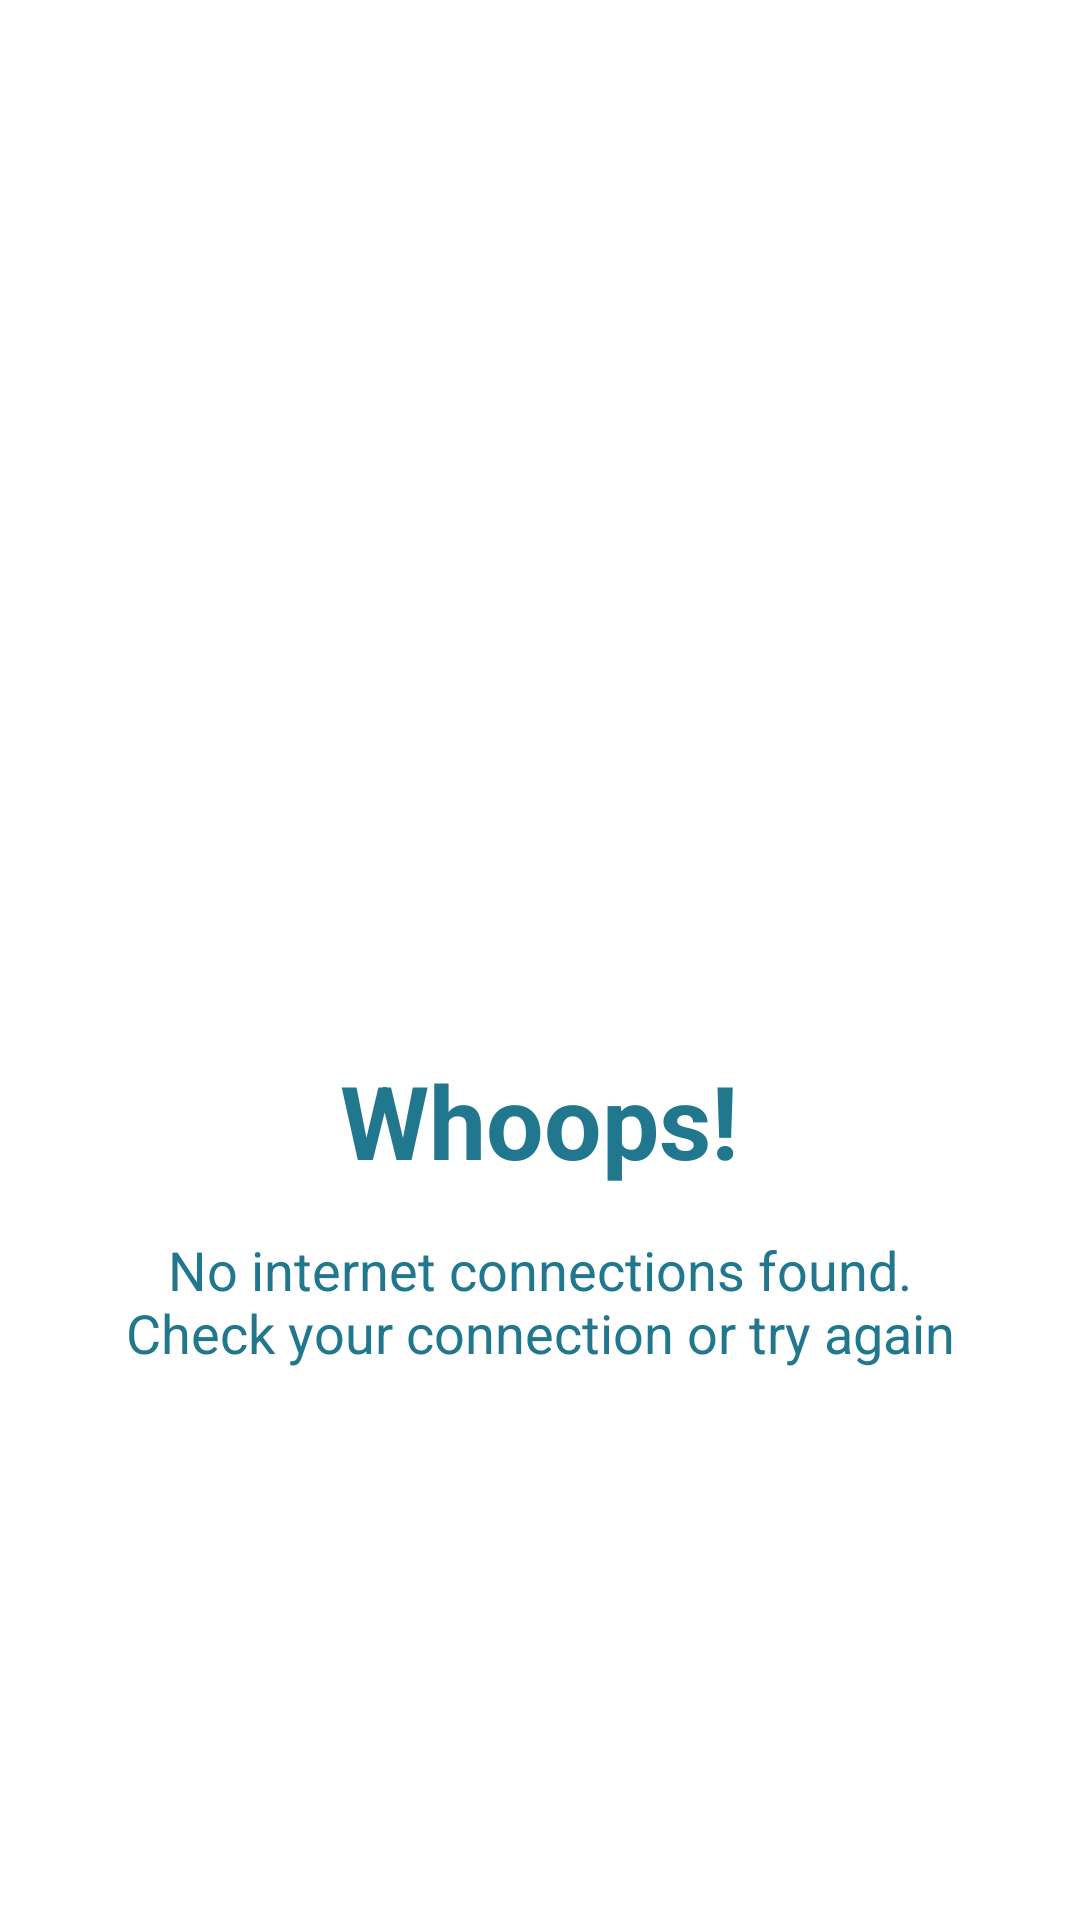

The Android layout XML behind this screen, and the referenced resources:
<!-- AndroidManifest.xml: application theme AppTheme -->
<!-- res/layout/activity_no_item_internet_image.xml -->
<?xml version="1.0" encoding="utf-8"?>
<LinearLayout xmlns:android="http://schemas.android.com/apk/res/android"
    android:layout_width="match_parent"
    android:layout_height="match_parent"
    android:background="@android:color/white"
    android:fitsSystemWindows="true"
    android:orientation="vertical">

    <RelativeLayout
        android:layout_width="match_parent"
        android:layout_height="match_parent">

        <ProgressBar
            android:id="@+id/progress_bar"
            android:layout_width="wrap_content"
            android:layout_height="wrap_content"
            android:layout_centerInParent="true"
            android:progressTint="@color/colorPrimaryDark"
            android:visibility="gone" />

        <LinearLayout
            android:id="@+id/lyt_no_connection"
            android:layout_width="wrap_content"
            android:layout_height="wrap_content"
            android:layout_centerInParent="true"
            android:gravity="center"
            android:orientation="vertical">

            <ImageView
                android:layout_width="250dp"
                android:layout_height="250dp"
                android:src="@drawable/img_no_internet_satellite"
                android:contentDescription="TODO" />

            <TextView
                android:layout_width="wrap_content"
                android:layout_height="wrap_content"
                android:text="Whoops!"
                android:textAppearance="@style/Base.TextAppearance.AppCompat.Display1"
                android:textColor="@color/colorPrimaryDark"
                android:textStyle="bold" />

            <TextView
                android:layout_width="300dp"
                android:layout_height="wrap_content"
                android:layout_marginTop="@dimen/spacing_large"
                android:gravity="center"
                android:text="No internet connections found. Check your connection or try again"
                android:textAppearance="@style/Base.TextAppearance.AppCompat.Medium"
                android:textColor="@color/colorPrimaryDark" />


            <androidx.appcompat.widget.AppCompatButton
                android:id="@+id/btn_retry"
                android:layout_width="200dp"
                android:layout_height="wrap_content"
                android:layout_marginTop="@dimen/spacing_xlarge"
                android:background="@drawable/whopps_btn_rounded_primary"
                android:text="RETRY"
                android:textColor="@color/colorPrimary" />

        </LinearLayout>

    </RelativeLayout>

</LinearLayout>
<!-- resources referenced by this layout -->
<resources>
  <color name="colorPrimary">#ffffff</color>
  <color name="colorPrimaryDark">#21778e</color>
  <dimen name="spacing_large">15dp</dimen>
  <dimen name="spacing_xlarge">35dp</dimen>
  <style name="AppTheme" parent="BaseTheme" />
  <style name="BaseTheme" parent="Theme.AppCompat.Light.NoActionBar">
          
          <item name="colorPrimary">@color/colorPrimary</item>
          <item name="colorPrimaryDark">@color/colorPrimaryDark</item>
          <item name="colorAccent">@color/colorAccent</item>
          <item name="windowActionModeOverlay">true</item>
          <item name="android:actionModeBackground">@color/blue_grey_600</item>
          <item name="android:dialogTheme">@style/Dialog.Theme</item>
      </style>
  <color name="colorAccent">#ffffff</color>
  <color name="blue_grey_600">#546E7A</color>
  <style name="Dialog.Theme" parent="Theme.AppCompat.Light.Dialog">
          <item name="colorPrimary">@color/colorPrimary</item>
          <item name="colorPrimaryDark">@color/colorPrimaryDark</item>
          <item name="colorAccent">@color/colorAccent</item>
      </style>
</resources>
